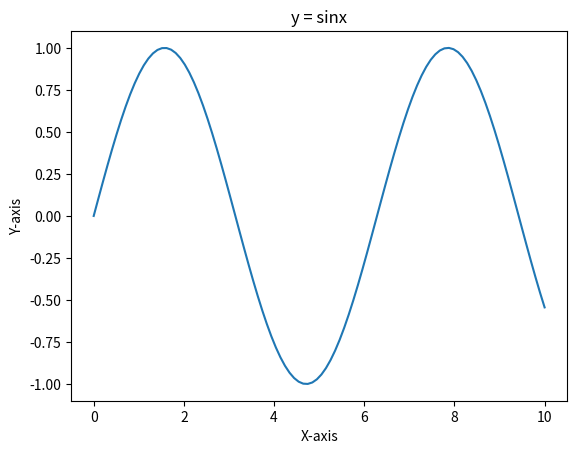

This chart was generated by the following Python code:
import pandas as pd
import matplotlib.pyplot as plt
import numpy as np



x = np.linspace(0, 10, 100) #get a set of x values for plotting points, more is better
y = np.sin(x)
plt.plot(x, y)
plt.xlabel("X-axis")
plt.ylabel("Y-axis")
plt.title("y = sinx")
plt.show()